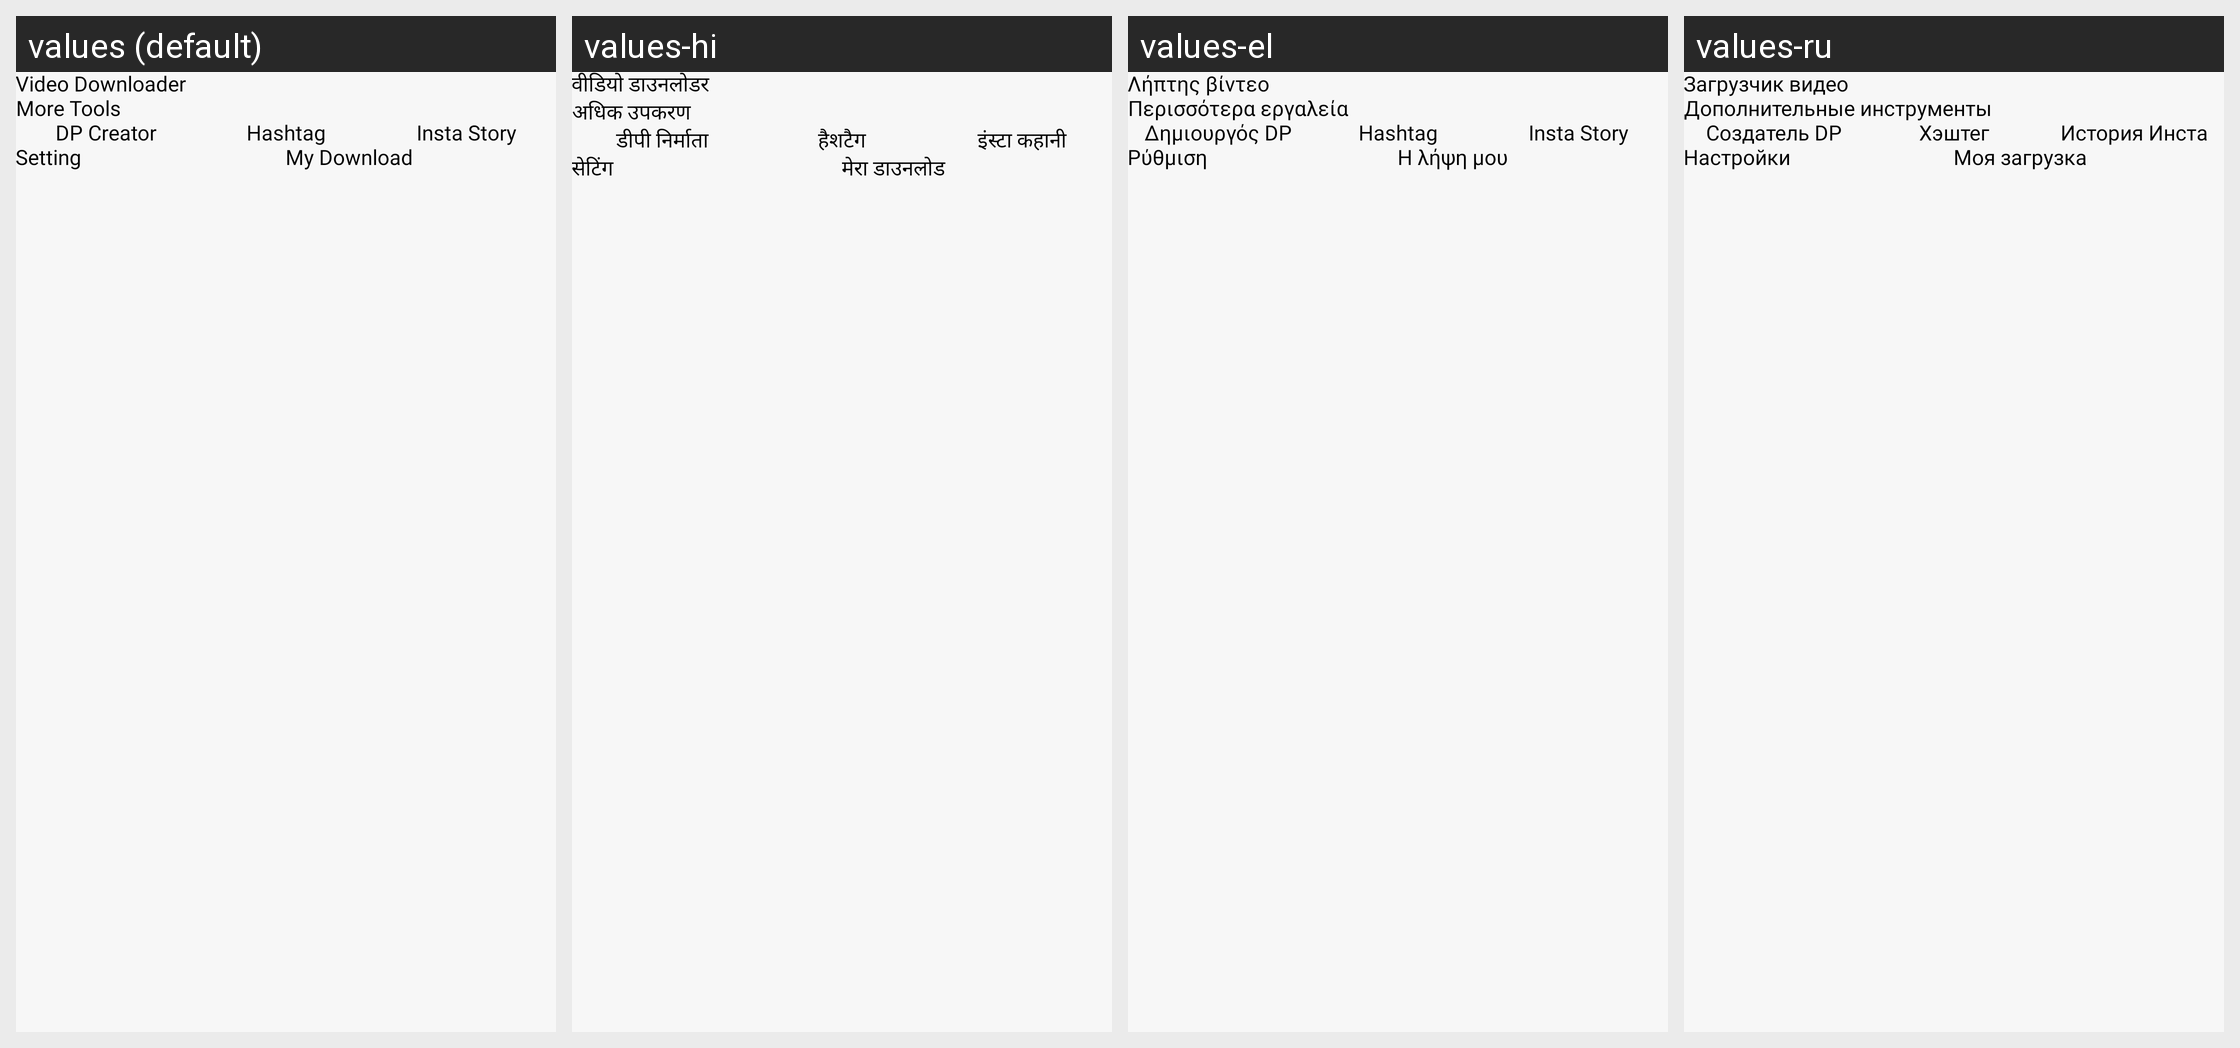

Strings drawn on this Android screen and how each of the app's shown locales translates them:
Android screen res/layout/activity_video_downloader.xml rendered under 4 locales, left to right: values (default), values-hi, values-el, values-ru. Device: Nexus 5 (rendered at 1080×1920; each locale shown at half size, 540×960, under a caption strip naming it); theme Theme.Downloader_Video.
Other locales in the repository, not shown: values-de, values-es, values-fr, values-in, values-it, values-ja.
Strings drawn on this screen, with the default value and each locale's value (text and hints the layout hard-codes, and strings that could not be matched under every locale, appear in the picture but are not listed):

video_downloaders
  values: Video Downloader
  values-hi: वीडियो डाउनलोडर
  values-el: Λήπτης βίντεο
  values-ru: Загрузчик видео

more_tools
  values: More Tools
  values-hi: अधिक उपकरण
  values-el: Περισσότερα εργαλεία
  values-ru: Дополнительные инструменты

dp_creatar
  values: DP Creator
  values-hi: डीपी निर्माता
  values-el: Δημιουργός DP
  values-ru: Создатель DP

hashtag
  values: Hashtag
  values-hi: हैशटैग
  values-el: Hashtag
  values-ru: Хэштег

insta_story
  values: Insta Story
  values-hi: इंस्टा कहानी
  values-el: Insta Story
  values-ru: История Инста

setting
  values: Setting
  values-hi: सेटिंग
  values-el: Ρύθμιση
  values-ru: Настройки

my_download
  values: My Download
  values-hi: मेरा डाउनलोड
  values-el: Η λήψη μου
  values-ru: Моя загрузка
